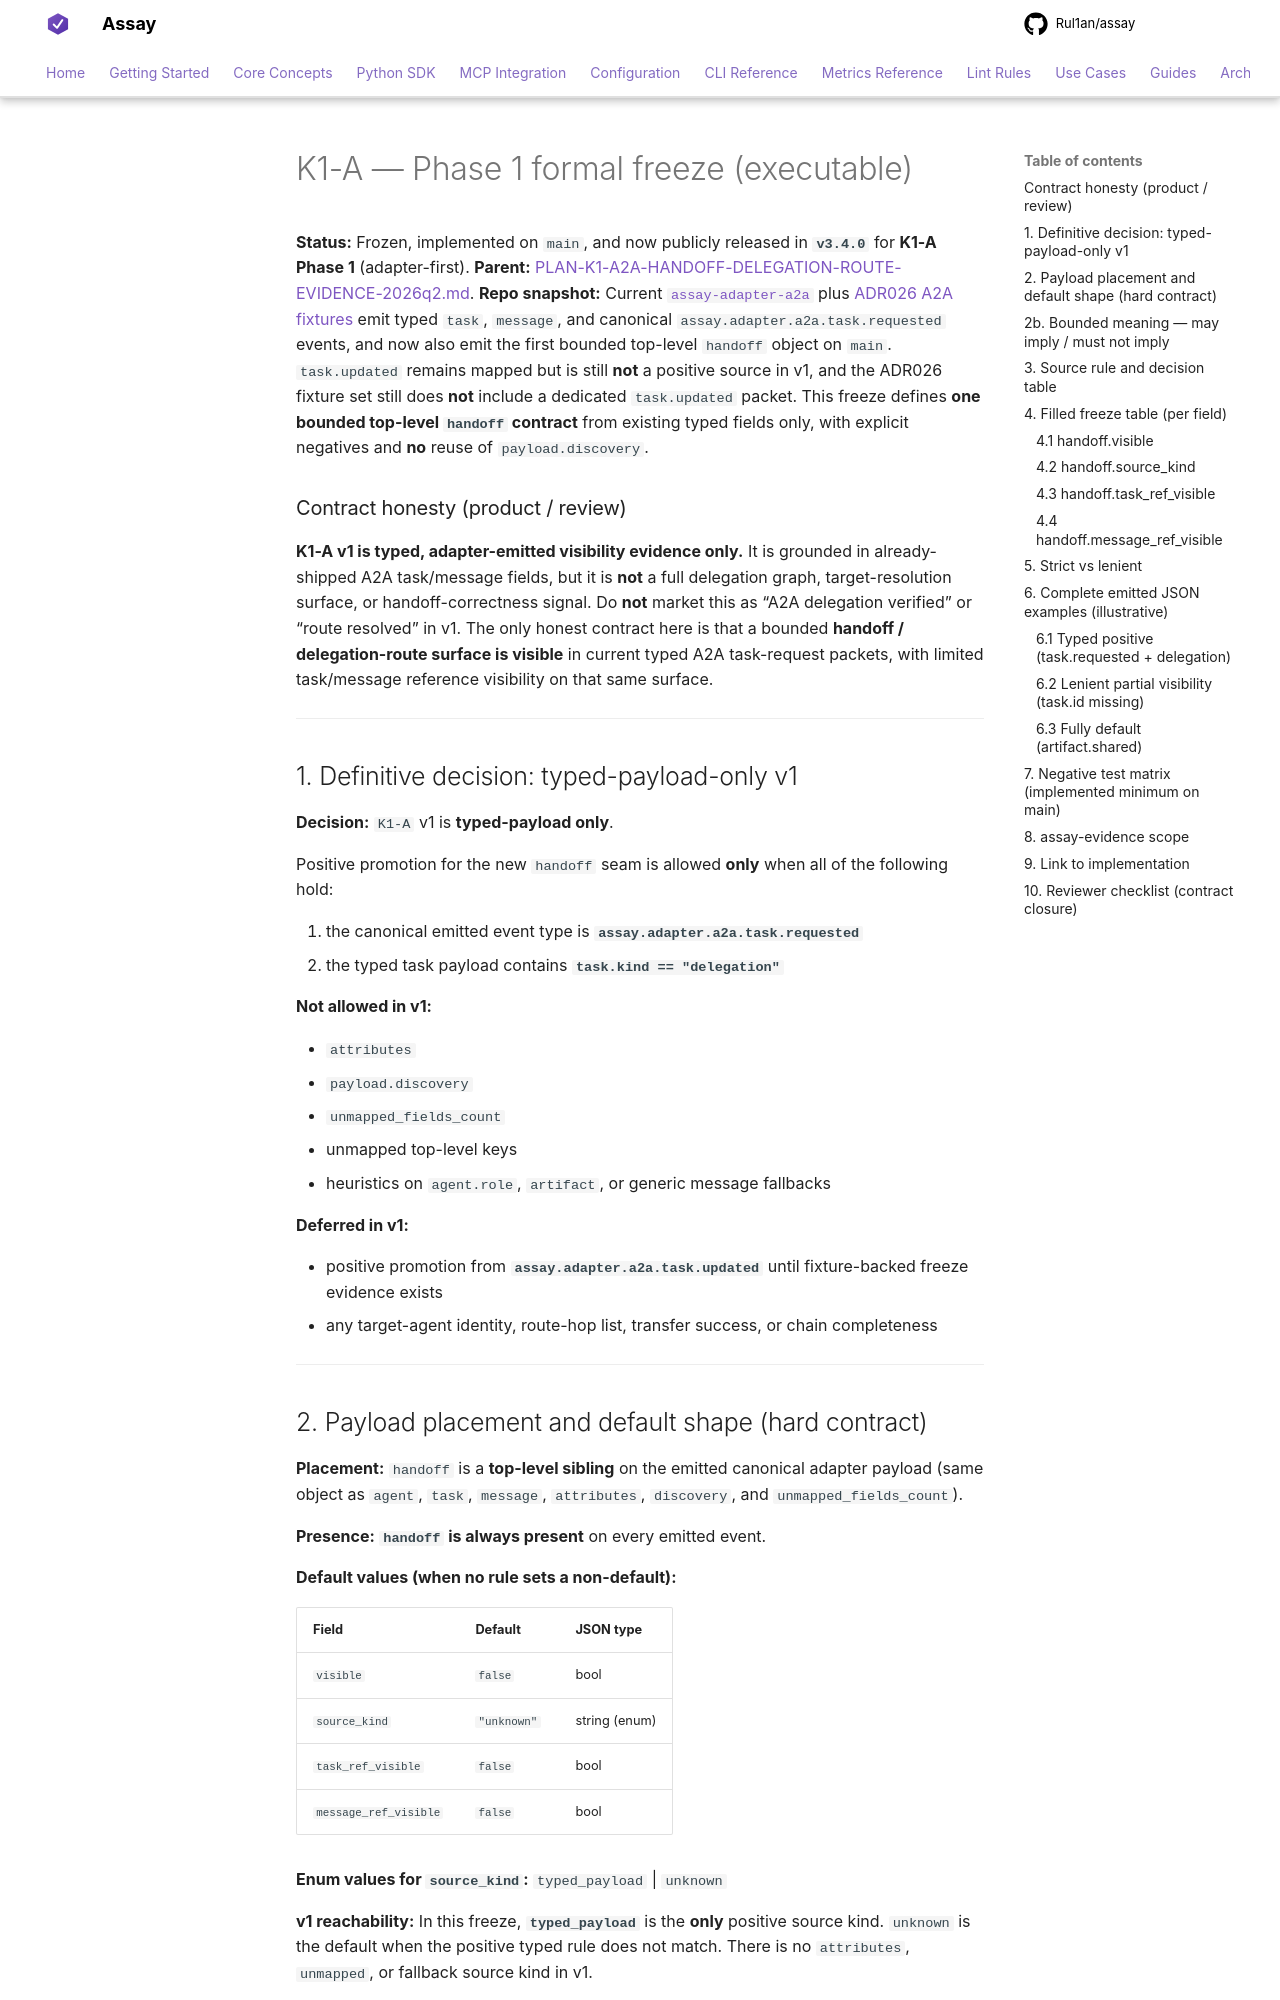

repository: Rul1an/assay · page: architecture/K1-A-PHASE1-FREEZE/index.html · generator: mkdocs

# K1-A — Phase 1 formal freeze (executable)

**Status:** Frozen, implemented on `main`, and now publicly released in **`v3.4.0`** for **K1-A Phase 1** (adapter-first).
**Parent:** [PLAN-K1-A2A-HANDOFF-DELEGATION-ROUTE-EVIDENCE-2026q2.md](PLAN-K1-A2A-HANDOFF-DELEGATION-ROUTE-EVIDENCE-2026q2.md).
**Repo snapshot:** Current [`assay-adapter-a2a`](../../crates/assay-adapter-a2a/) plus [ADR026 A2A fixtures](../../scripts/ci/fixtures/adr026/a2a/v0.2/) emit typed `task`, `message`, and canonical `assay.adapter.a2a.task.requested` events, and now also emit the first bounded top-level `handoff` object on `main`. `task.updated` remains mapped but is still **not** a positive source in v1, and the ADR026 fixture set still does **not** include a dedicated `task.updated` packet. This freeze defines **one bounded top-level `handoff` contract** from existing typed fields only, with explicit negatives and **no** reuse of `payload.discovery`.

### Contract honesty (product / review)

**K1-A v1 is typed, adapter-emitted visibility evidence only.** It is grounded in already-shipped A2A task/message fields, but it is **not** a full delegation graph, target-resolution surface, or handoff-correctness signal. Do **not** market this as “A2A delegation verified” or “route resolved” in v1. The only honest contract here is that a bounded **handoff / delegation-route surface is visible** in current typed A2A task-request packets, with limited task/message reference visibility on that same surface.

---

## 1. Definitive decision: typed-payload-only v1

**Decision:** `K1-A` v1 is **typed-payload only**.

Positive promotion for the new `handoff` seam is allowed **only** when all of the following hold:

1. the canonical emitted event type is **`assay.adapter.a2a.task.requested`**
2. the typed task payload contains **`task.kind == "delegation"`**

**Not allowed in v1:**

- `attributes`
- `payload.discovery`
- `unmapped_fields_count`
- unmapped top-level keys
- heuristics on `agent.role`, `artifact`, or generic message fallbacks

**Deferred in v1:**

- positive promotion from **`assay.adapter.a2a.task.updated`** until fixture-backed freeze evidence exists
- any target-agent identity, route-hop list, transfer success, or chain completeness

---
